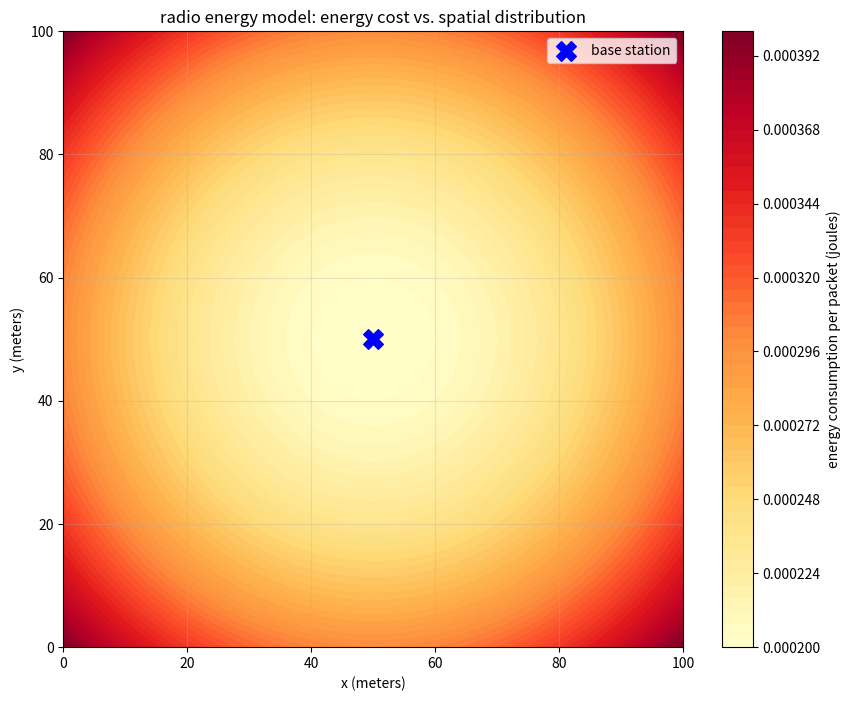

Python code for this plot:
import numpy as np
import matplotlib.pyplot as plt
import random

class NetworkConfig:
    def __init__(self):
        self.width = 100
        self.height = 100
        self.sink_x = 50
        self.sink_y = 50
        self.n = 100
        self.e_init = 0.5
        # mit standart radyo parametreleri
        self.e_elec = 50 * 1e-9
        self.e_fs = 10 * 1e-12
        self.e_mp = 0.0013 * 1e-12
        self.bits = 4000

def calculate_energy_cost(dist, config):
    # d0: esik mesafesi hesabi
    d0 = np.sqrt(config.e_fs / config.e_mp)
    if dist < d0:
        return (config.e_elec * config.bits) + (config.e_fs * config.bits * (dist**2))
    else:
        return (config.e_elec * config.bits) + (config.e_mp * config.bits * (dist**4))

config = NetworkConfig()
x = np.linspace(0, 100, 100)
y = np.linspace(0, 100, 100)
x_mesh, y_mesh = np.meshgrid(x, y)
distances = np.sqrt((x_mesh - config.sink_x)**2 + (y_mesh - config.sink_y)**2)

# her nokta icin enerji maliyeti hesabi
costs = np.vectorize(calculate_energy_cost)(distances, config)

plt.figure(figsize=(10, 8))
cp = plt.contourf(x_mesh, y_mesh, costs, cmap='YlOrRd', levels=50)
plt.colorbar(cp).set_label('energy consumption per packet (joules)')
plt.scatter(config.sink_x, config.sink_y, color='blue', marker='X', s=200, label='base station')
plt.title('radio energy model: energy cost vs. spatial distribution')
plt.xlabel('x (meters)')
plt.ylabel('y (meters)')
plt.legend()
plt.grid(True, alpha=0.3)
plt.show()